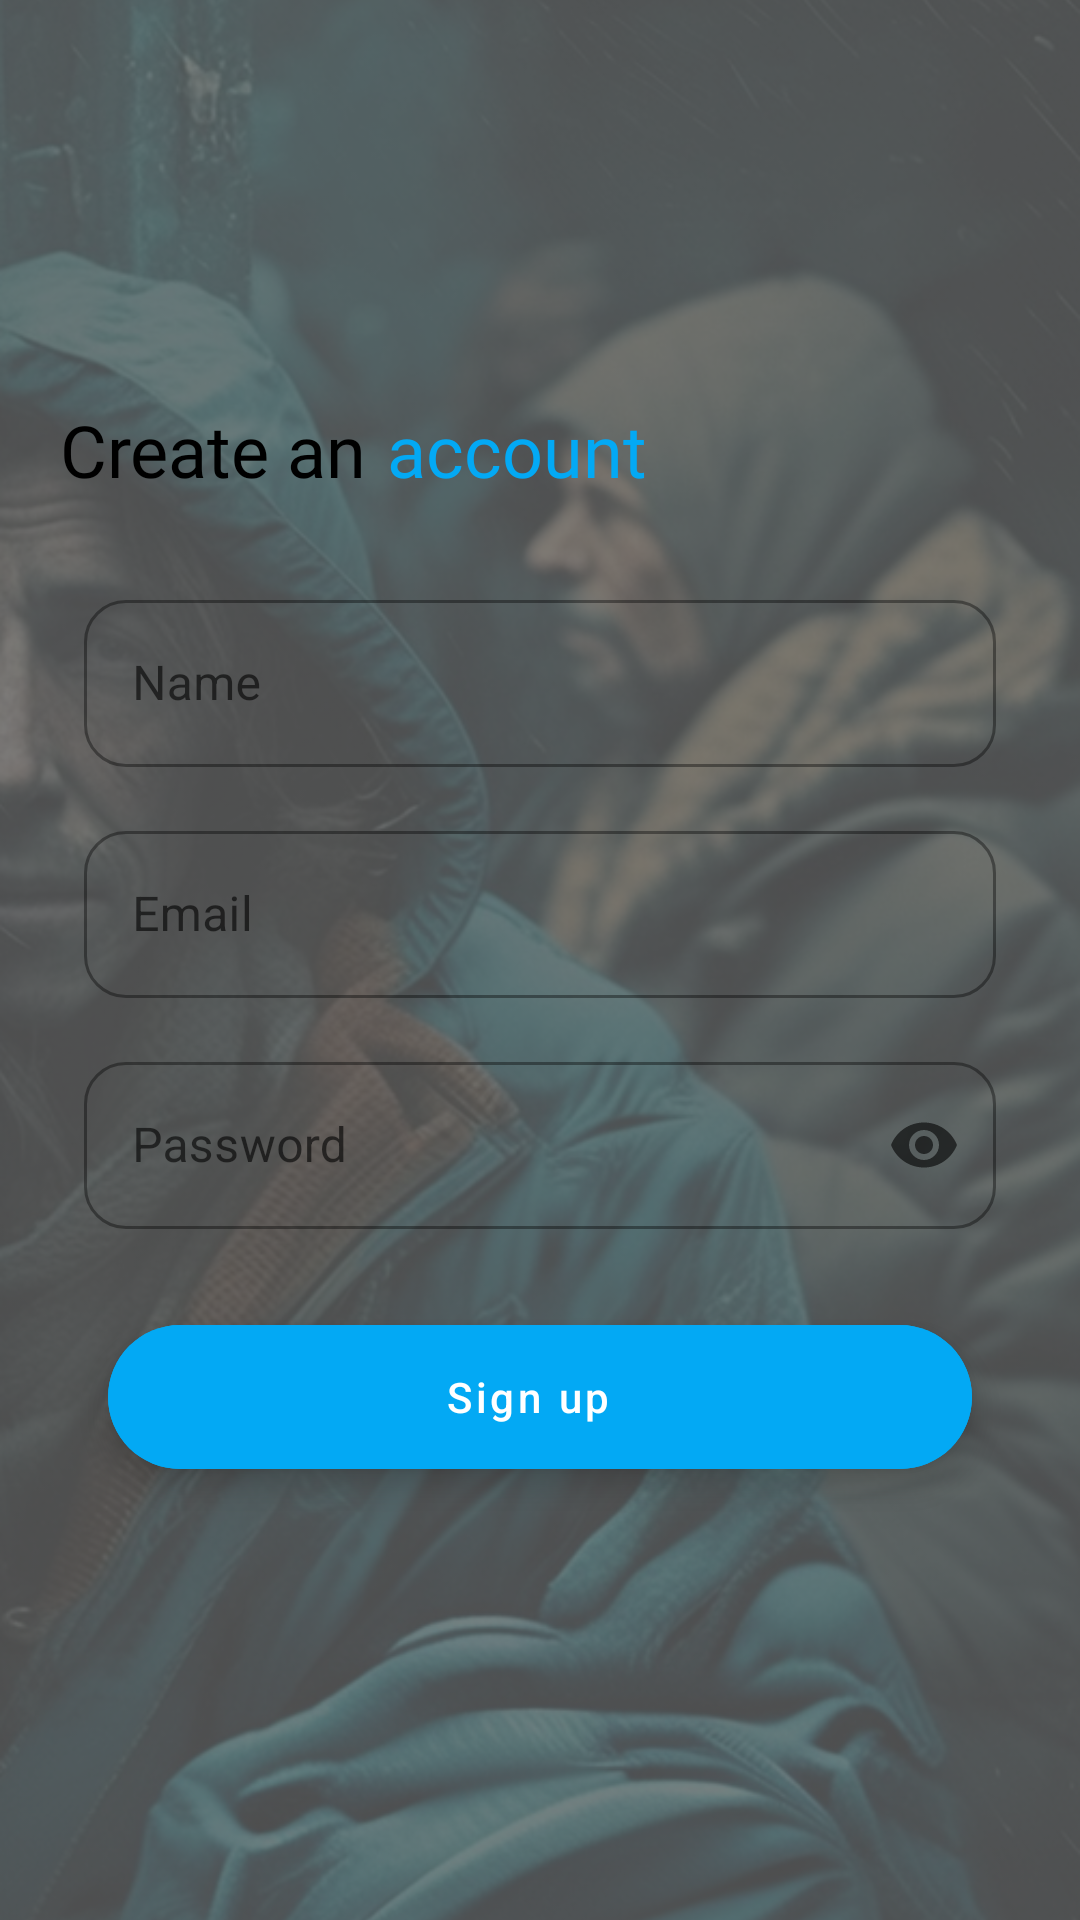

Produce the Android XML layout that renders to this screen, including the resource entries it uses.
<!-- AndroidManifest.xml: application theme Theme.WEApplication -->
<!-- res/layout/activity_signup.xml -->
<?xml version="1.0" encoding="utf-8"?>
<androidx.constraintlayout.widget.ConstraintLayout xmlns:android="http://schemas.android.com/apk/res/android"
    xmlns:app="http://schemas.android.com/apk/res-auto"
    android:layout_width="match_parent"
    android:layout_height="match_parent">


    <ImageView
        android:layout_width="match_parent"
        android:layout_height="match_parent"
        android:alpha="0.4"
        android:scaleType="centerCrop"
        android:src="@drawable/img_second_homeless_person"
        app:layout_constraintBottom_toBottomOf="parent"
        app:layout_constraintEnd_toEndOf="parent"
        app:layout_constraintTop_toTopOf="parent" />

    <ImageView
        android:layout_width="match_parent"
        android:layout_height="match_parent"
        android:alpha="0.5"
        android:src="@color/black"
        app:layout_constraintBottom_toBottomOf="parent"
        app:layout_constraintEnd_toEndOf="parent"
        app:layout_constraintTop_toTopOf="parent" />

    <androidx.constraintlayout.widget.ConstraintLayout
        android:layout_width="match_parent"
        android:layout_height="match_parent"
        android:padding="20dp">

        <ImageView
            android:id="@+id/image_view_back"
            android:layout_width="24dp"
            android:layout_height="24dp"
            android:src="@drawable/ic_back"
            app:layout_constraintBottom_toTopOf="@+id/textView"
            app:layout_constraintEnd_toEndOf="@+id/textView"
            app:layout_constraintHorizontal_bias="0.0"
            app:layout_constraintStart_toStartOf="@+id/textView"
            app:layout_constraintTop_toTopOf="parent"
            app:tint="@color/title_text_color" />

        <TextView
            android:id="@+id/textView"
            android:layout_width="wrap_content"
            android:layout_height="wrap_content"
            android:layout_alignTop="@+id/lin_login"
            android:layout_alignParentTop="true"
            android:fontFamily="@font/font_radio_canada"
            android:text="@string/text_create"
            android:textColor="@color/title_text_color"
            android:textSize="24sp"
            app:layout_constraintBottom_toBottomOf="parent"
            app:layout_constraintEnd_toEndOf="parent"
            app:layout_constraintHorizontal_bias="0.0"
            app:layout_constraintStart_toStartOf="parent"
            app:layout_constraintTop_toTopOf="parent"
            app:layout_constraintVertical_bias="0.2" />

        <TextView
            android:layout_width="wrap_content"
            android:layout_height="wrap_content"
            android:layout_alignTop="@+id/lin_login"
            android:layout_alignParentTop="true"
            android:fontFamily="@font/font_radio_canada"
            android:text="@string/text_account"
            android:textColor="@color/blue"
            android:textSize="24sp"
            app:layout_constraintBottom_toBottomOf="@+id/textView"
            app:layout_constraintEnd_toEndOf="parent"
            app:layout_constraintHorizontal_bias="0.05"
            app:layout_constraintStart_toEndOf="@+id/textView"
            app:layout_constraintTop_toTopOf="@+id/textView" />

        <LinearLayout
            android:id="@+id/lin_login"
            android:layout_width="match_parent"
            android:layout_height="wrap_content"
            android:layout_gravity="center"
            android:orientation="vertical"
            app:layout_constraintBottom_toBottomOf="parent"
            app:layout_constraintTop_toBottomOf="@+id/textView"
            app:layout_constraintVertical_bias="0.2">

            <com.google.android.material.textfield.TextInputLayout
                style="@style/Widget.MaterialComponents.TextInputLayout.OutlinedBox"
                android:layout_width="match_parent"
                android:layout_height="wrap_content"
                android:layout_marginHorizontal="8dp"
                app:boxCornerRadiusBottomEnd="14dp"
                app:boxCornerRadiusBottomStart="14dp"
                app:boxCornerRadiusTopEnd="14dp"
                app:boxCornerRadiusTopStart="14dp">

                <com.google.android.material.textfield.TextInputEditText
                    android:id="@+id/edit_text_name"
                    android:layout_width="match_parent"
                    android:layout_height="wrap_content"
                    android:hint="@string/name" />
            </com.google.android.material.textfield.TextInputLayout>

            <com.google.android.material.textfield.TextInputLayout
                style="@style/Widget.MaterialComponents.TextInputLayout.OutlinedBox"
                android:layout_width="match_parent"
                android:layout_height="wrap_content"
                android:layout_marginHorizontal="8dp"
                android:layout_marginTop="16dp"
                app:boxCornerRadiusBottomEnd="14dp"
                app:boxCornerRadiusBottomStart="14dp"
                app:boxCornerRadiusTopEnd="14dp"
                app:boxCornerRadiusTopStart="14dp">

                <com.google.android.material.textfield.TextInputEditText
                    android:id="@+id/edit_text_email"
                    android:layout_width="match_parent"
                    android:layout_height="wrap_content"
                    android:hint="@string/email"
                    android:inputType="textEmailAddress" />
            </com.google.android.material.textfield.TextInputLayout>

            <com.google.android.material.textfield.TextInputLayout
                style="@style/Widget.MaterialComponents.TextInputLayout.OutlinedBox"
                android:layout_width="match_parent"
                android:layout_height="wrap_content"
                android:layout_marginHorizontal="8dp"
                android:layout_marginVertical="16dp"
                app:boxCornerRadiusBottomEnd="14dp"
                app:boxCornerRadiusBottomStart="14dp"
                app:boxCornerRadiusTopEnd="14dp"
                app:boxCornerRadiusTopStart="14dp"
                app:endIconMode="password_toggle">

                <com.google.android.material.textfield.TextInputEditText
                    android:id="@+id/edit_text_password"
                    android:layout_width="match_parent"
                    android:layout_height="wrap_content"
                    android:hint="@string/password"
                    android:inputType="textPassword"
                    android:password="true" />
            </com.google.android.material.textfield.TextInputLayout>

            <com.google.android.material.floatingactionbutton.ExtendedFloatingActionButton
                android:id="@+id/button_sign_up"
                android:layout_width="match_parent"
                android:layout_height="wrap_content"
                android:layout_gravity="center"
                android:layout_marginHorizontal="16dp"
                android:layout_marginVertical="16dp"
                android:backgroundTint="@color/blue"
                android:elevation="8dp"
                android:gravity="center"
                android:text="@string/text_sign_up"
                android:textAllCaps="false"
                android:textColor="@color/white"
                app:cornerRadius="14dp" />


        </LinearLayout>
    </androidx.constraintlayout.widget.ConstraintLayout>
</androidx.constraintlayout.widget.ConstraintLayout>
<!-- resources referenced by this layout -->
<resources>
  <color name="black">#FF000000</color>
  <color name="blue">#03A9F4</color>
  <color name="title_text_color">#000000</color>
  <color name="white">#FFFFFFFF</color>
  <!-- drawable img_second_homeless_person: png bitmap (drawable, 732843 bytes) -->
  <string name="email">Email</string>
  <string name="name">Name</string>
  <string name="password">Password</string>
  <string name="text_account">account</string>
  <string name="text_create">Create an</string>
  <string name="text_sign_up">Sign up</string>
  <style name="Theme.WEApplication" parent="Theme.MaterialComponents.DayNight.NoActionBar">
          
          <item name="colorPrimary">@color/blue</item>
          <item name="colorPrimaryVariant">@color/blue</item>
          <item name="colorOnPrimary">@color/white</item>
          
          <item name="colorSecondary">@color/teal_200</item>
          <item name="colorSecondaryVariant">@color/teal_700</item>
          <item name="colorOnSecondary">@color/black</item>
          
          <item name="android:statusBarColor" tools:targetApi="l">?attr/colorPrimaryVariant</item>
          
      </style>
  <color name="teal_200">#FF03DAC5</color>
  <color name="teal_700">#FF018786</color>
</resources>
